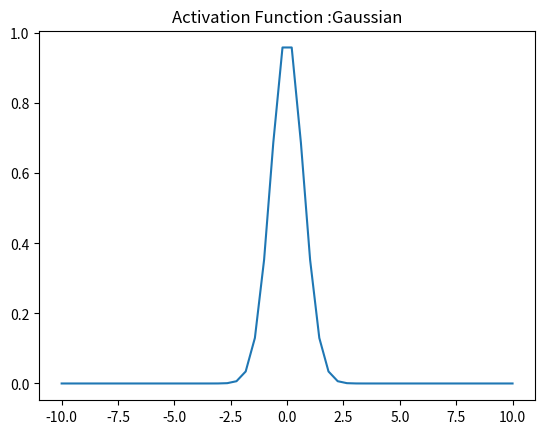

Recreate this plot in Python.
import numpy as np
import matplotlib.pyplot as plt
import sys

def gaussian(x, Derivative=False):
    if not Derivative:
        return np.exp(-x**2)
    else:
        return -2 * x * np.exp(-x**2)

x = np.linspace(-10, 10)
plt.plot(x, gaussian(x))
plt.axis('tight')
plt.title('Activation Function :Gaussian')
plt.show()
